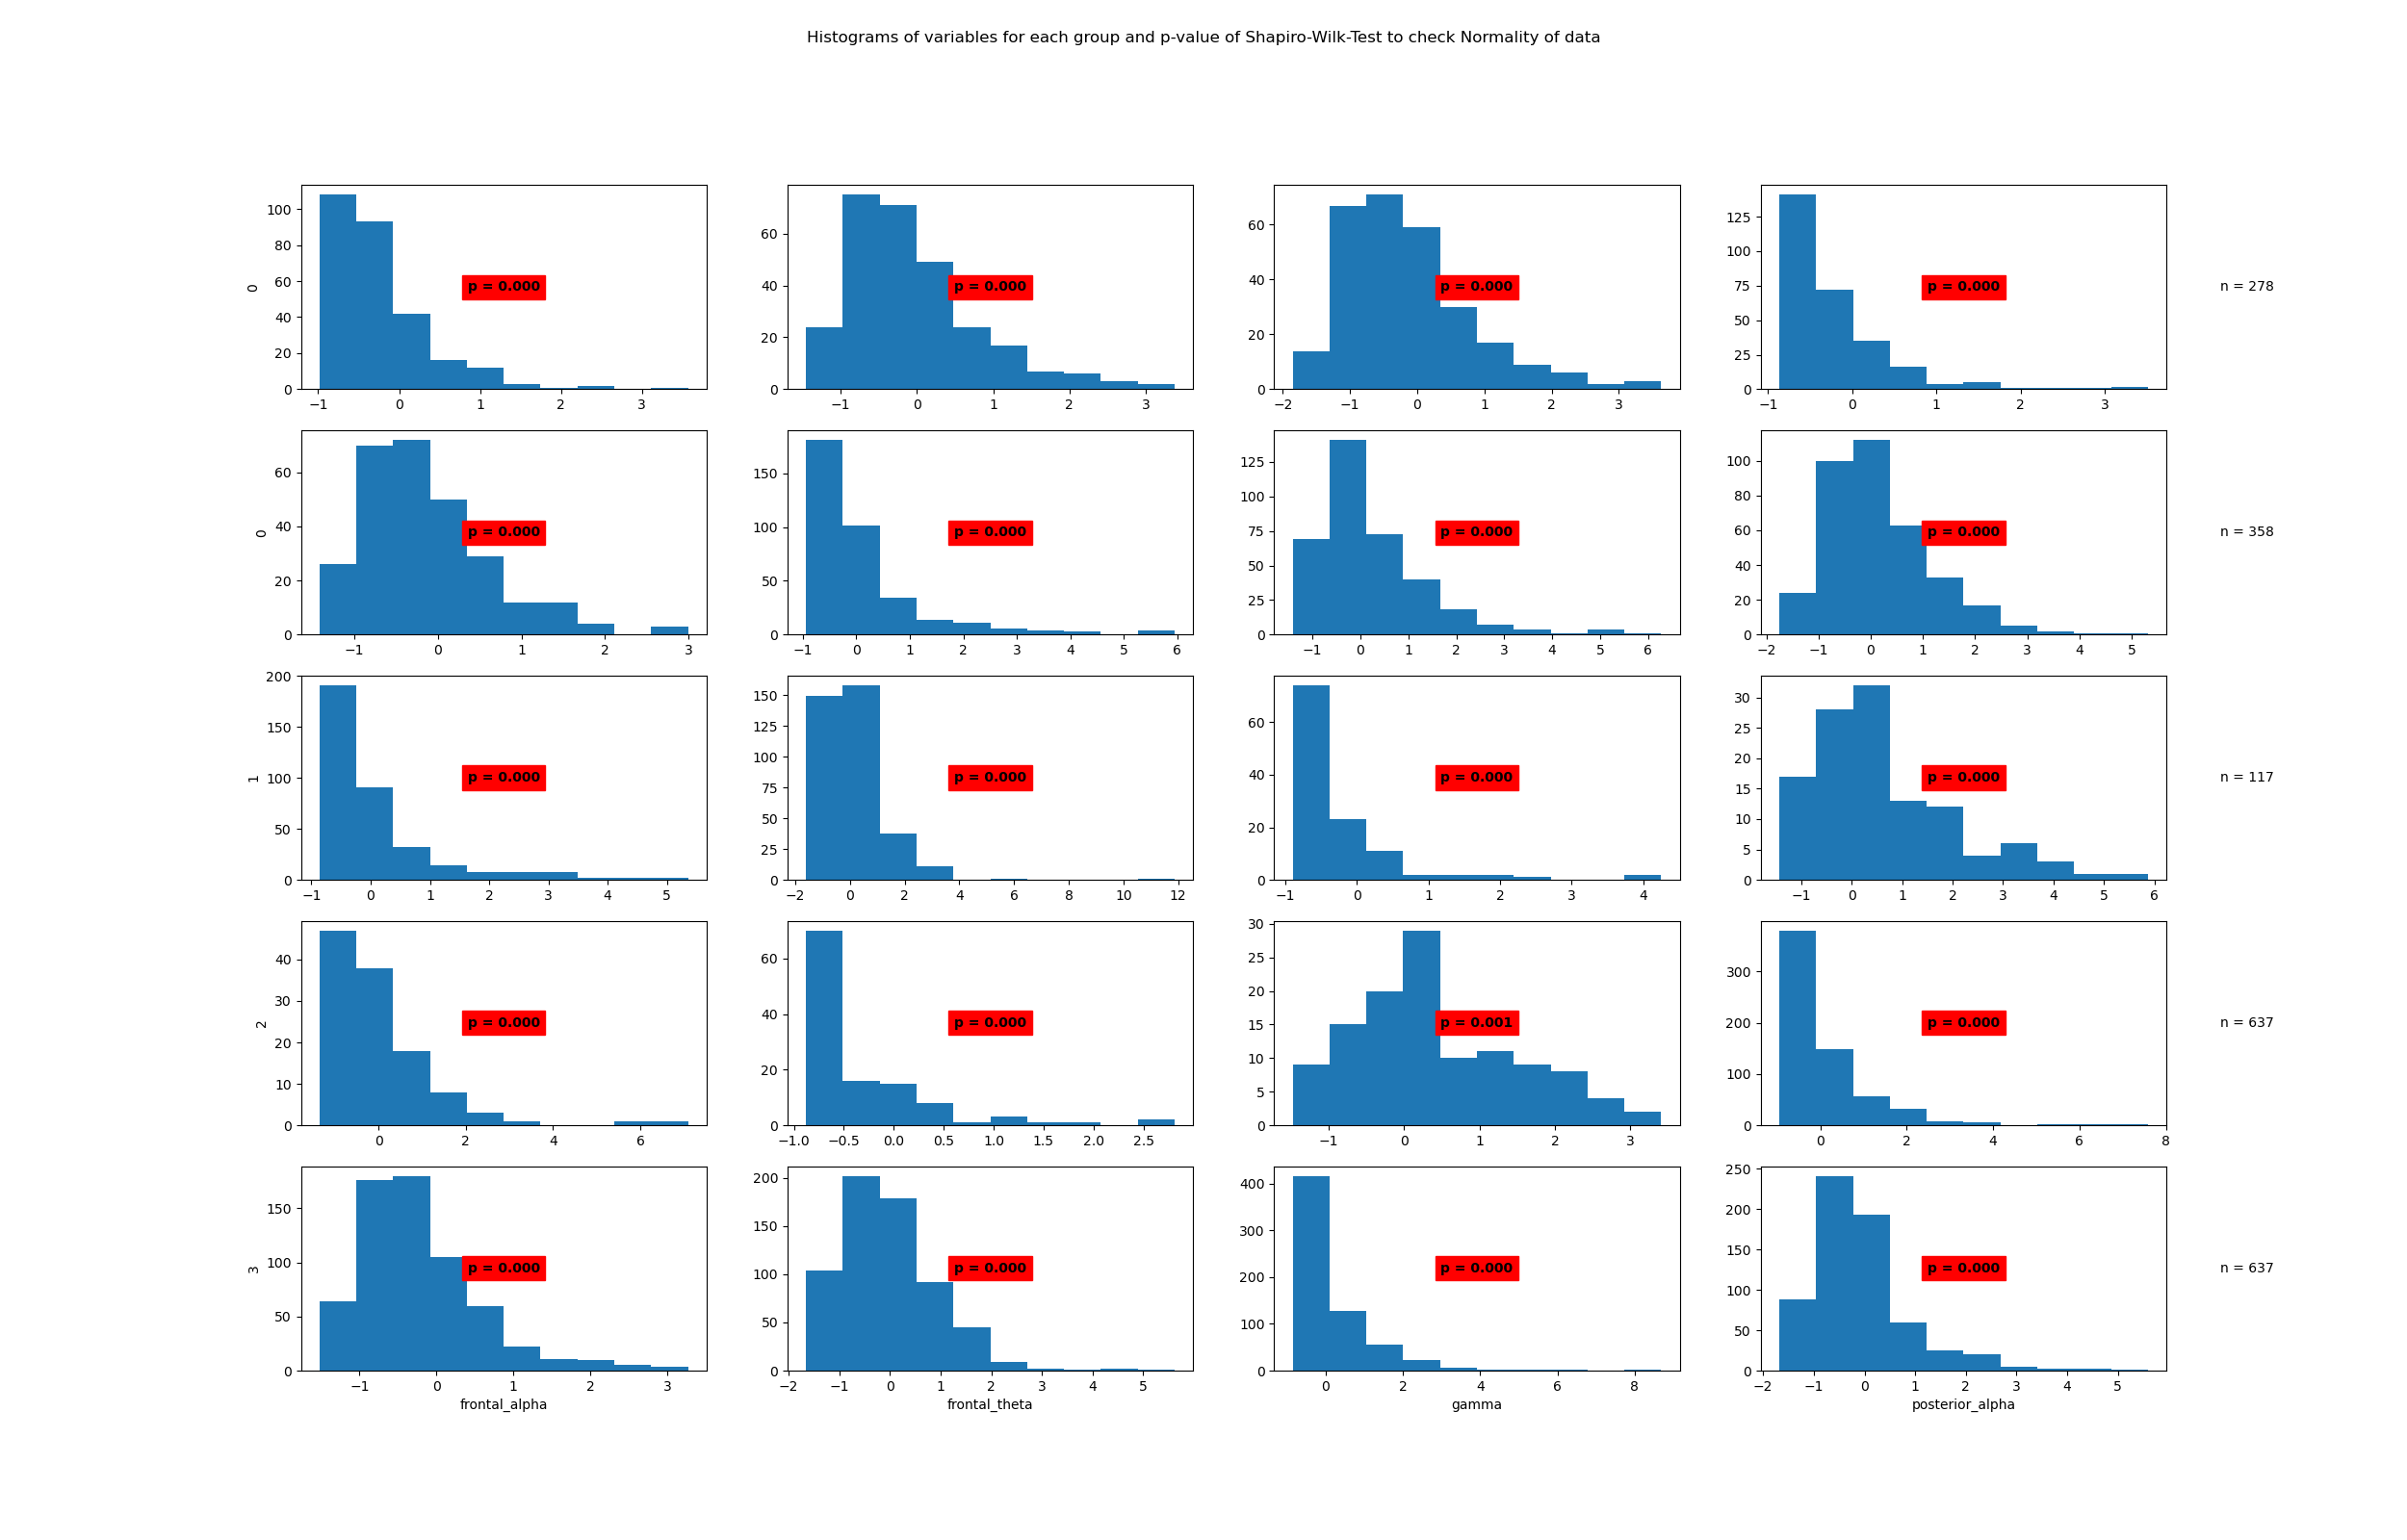

The file beside this chart, header and first rows:
State	Variable	Statistic	Samples	p-value	Significance
0	beta	0.8	278	0.0	True
0	frontal_alpha	0.92	278	0.0	True
0	frontal_theta	0.92	278	0.0	True
0	gamma	0.75	278	0.0	True
0	posterior_alpha	0.93	278	0.0	True
1	beta	0.71	358	0.0	True
1	frontal_alpha	0.85	358	0.0	True
1	frontal_theta	0.92	358	0.0	True
1	gamma	0.72	358	0.0	True
1	posterior_alpha	0.77	358	0.0	True
2	beta	0.62	117	0.0	True
2	frontal_alpha	0.91	117	0.0	True
2	frontal_theta	0.77	117	0.0	True
2	gamma	0.71	117	0.0	True
2	posterior_alpha	0.96	117	0.001	True
3	beta	0.73	637	0.0	True
3	frontal_alpha	0.91	637	0.0	True
3	frontal_theta	0.94	637	0.0	True
3	gamma	0.72	637	0.0	True
3	posterior_alpha	0.87	637	0.0	True
